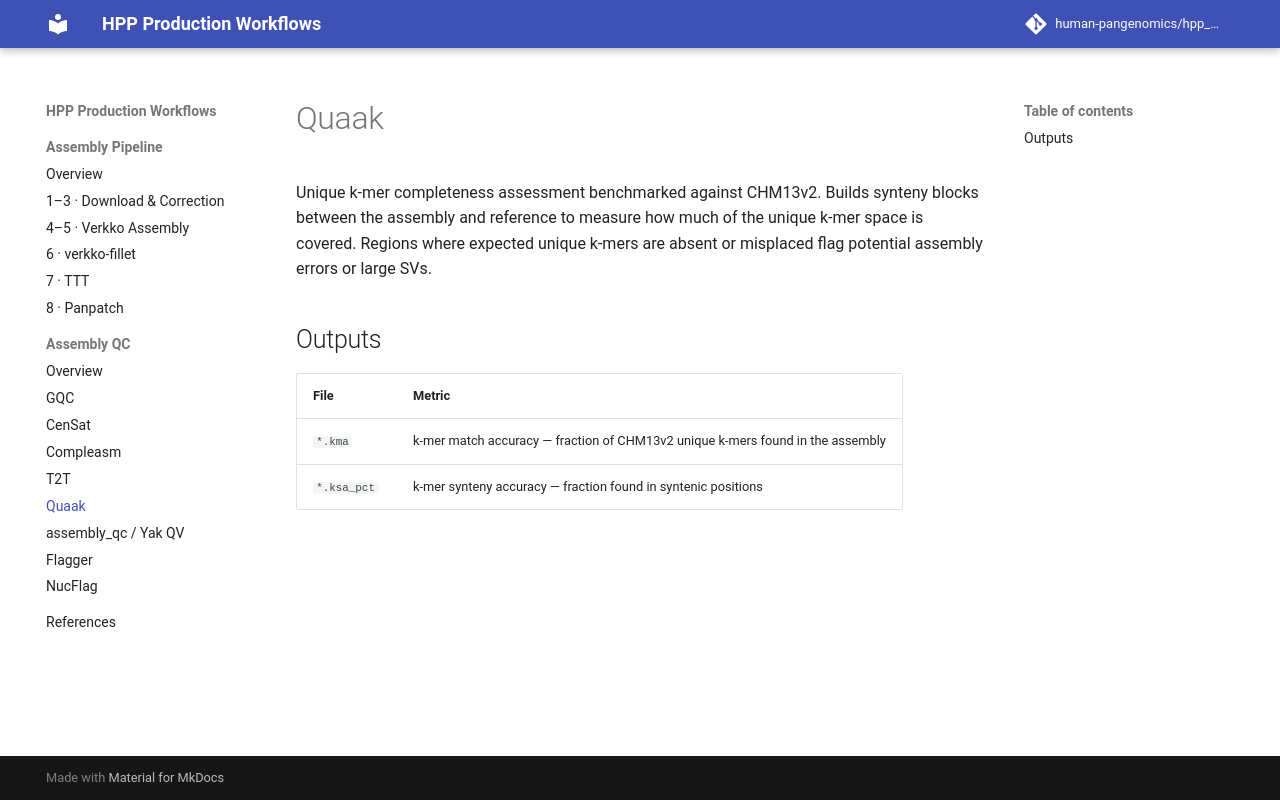

repository: human-pangenomics/hpp_production_workflows · page: qc/quaak/index.html · generator: mkdocs

# Quaak

Unique k-mer completeness assessment benchmarked against CHM13v2. Builds synteny blocks between the assembly and reference to measure how much of the unique k-mer space is covered. Regions where expected unique k-mers are absent or misplaced flag potential assembly errors or large SVs.

## Outputs

| File | Metric |
|------|--------|
| `*.kma` | k-mer match accuracy — fraction of CHM13v2 unique k-mers found in the assembly |
| `*.ksa_pct` | k-mer synteny accuracy — fraction found in syntenic positions |
